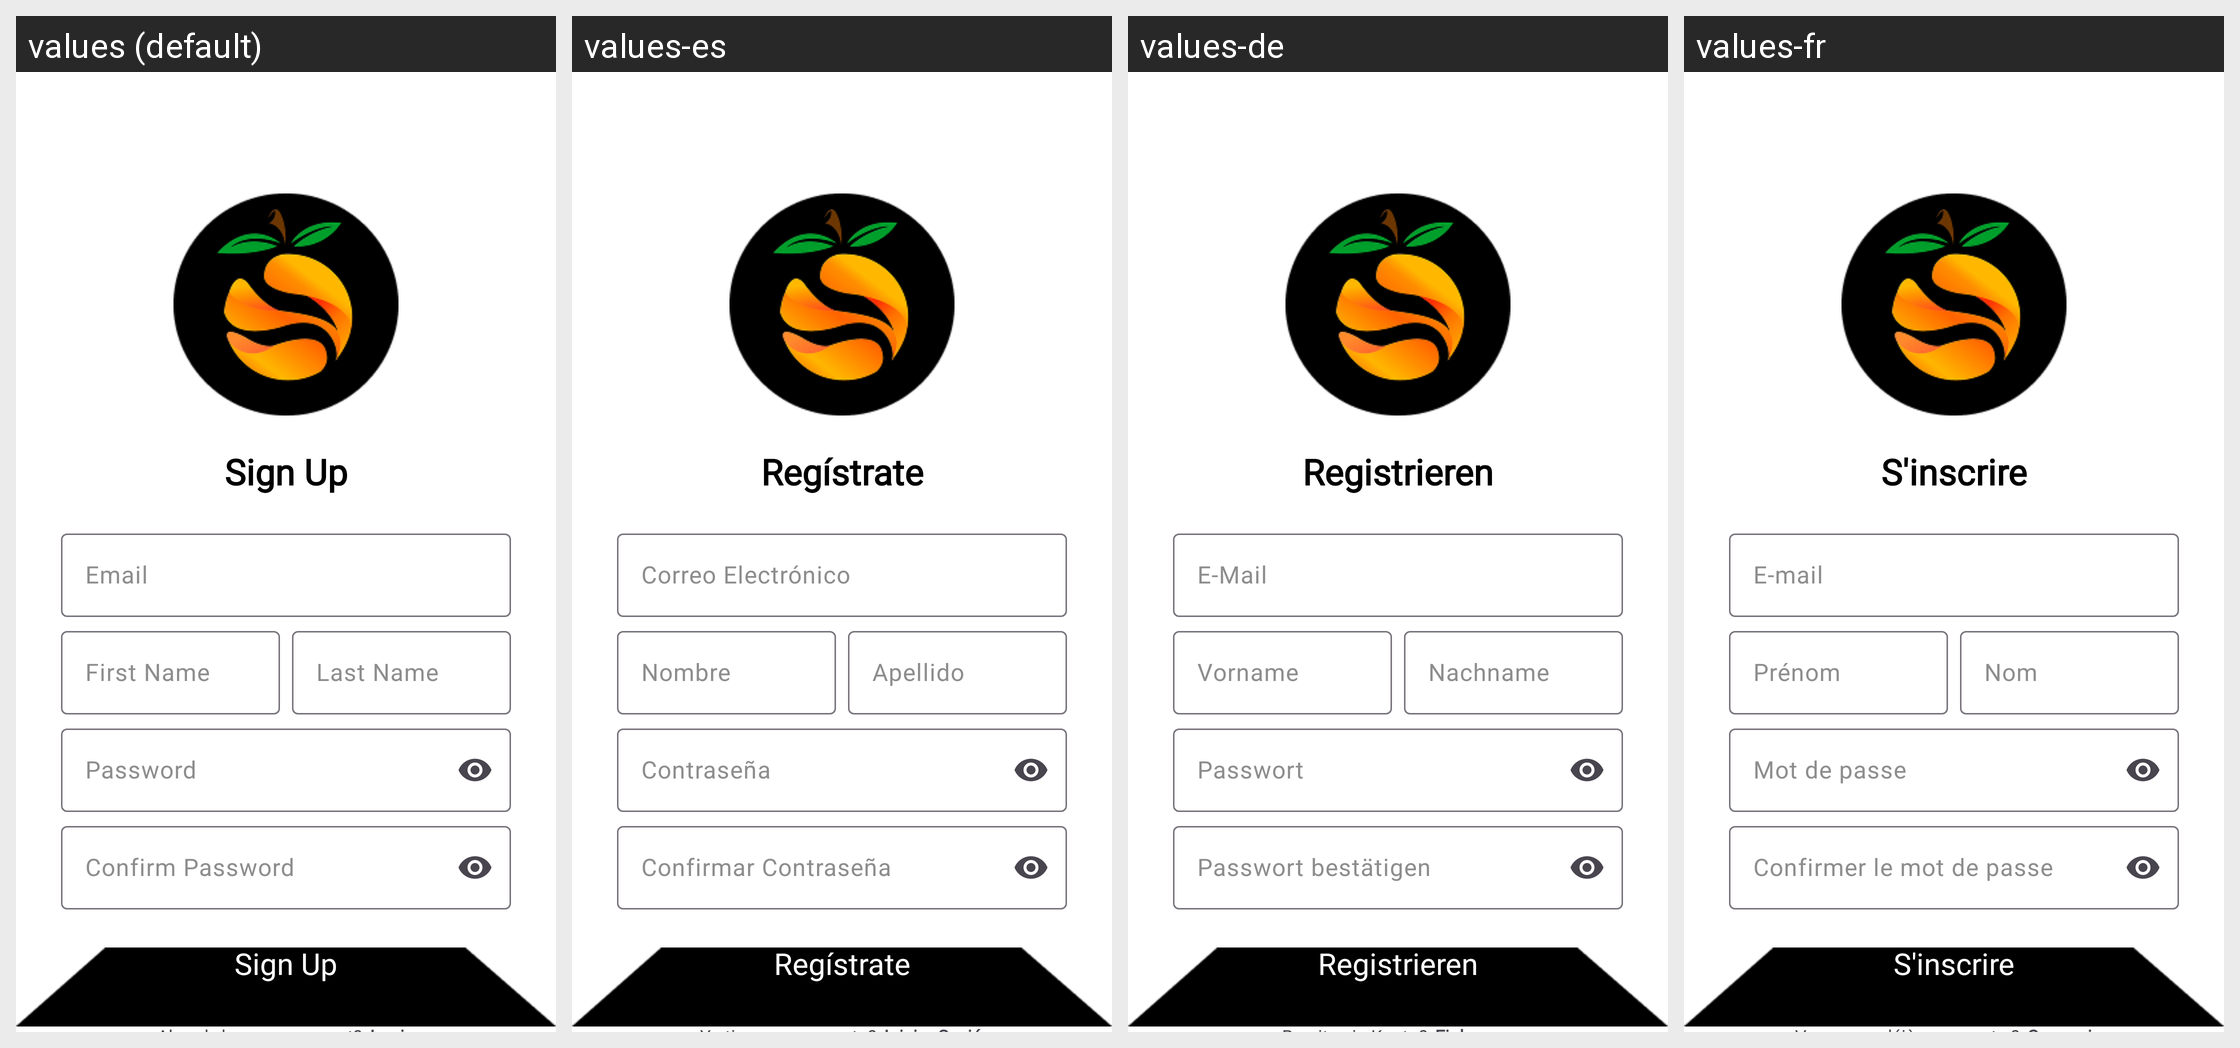

This grid shows one Android layout under several languages. Give, for every string resource on the screen, its name, the default text and each shown locale's text.
Android screen res/layout/fragment_sign_up.xml rendered under 4 locales, left to right: values (default), values-es, values-de, values-fr. Device: Nexus 5 (rendered at 1080×1920; each locale shown at half size, 540×960, under a caption strip naming it); theme Theme.FoodAllergenFinal.
Strings drawn on this screen, with the default value and each locale's value (text and hints the layout hard-codes, and strings that could not be matched under every locale, appear in the picture but are not listed):

sign_up
  values: Sign Up
  values-es: Regístrate
  values-de: Registrieren
  values-fr: S'inscrire

email
  values: Email
  values-es: Correo Electrónico
  values-de: E-Mail
  values-fr: E-mail

first_name
  values: First Name
  values-es: Nombre
  values-de: Vorname
  values-fr: Prénom

last_name
  values: Last Name
  values-es: Apellido
  values-de: Nachname
  values-fr: Nom

password
  values: Password
  values-es: Contraseña
  values-de: Passwort
  values-fr: Mot de passe

confirm_password
  values: Confirm Password
  values-es: Confirmar Contraseña
  values-de: Passwort bestätigen
  values-fr: Confirmer le mot de passe
